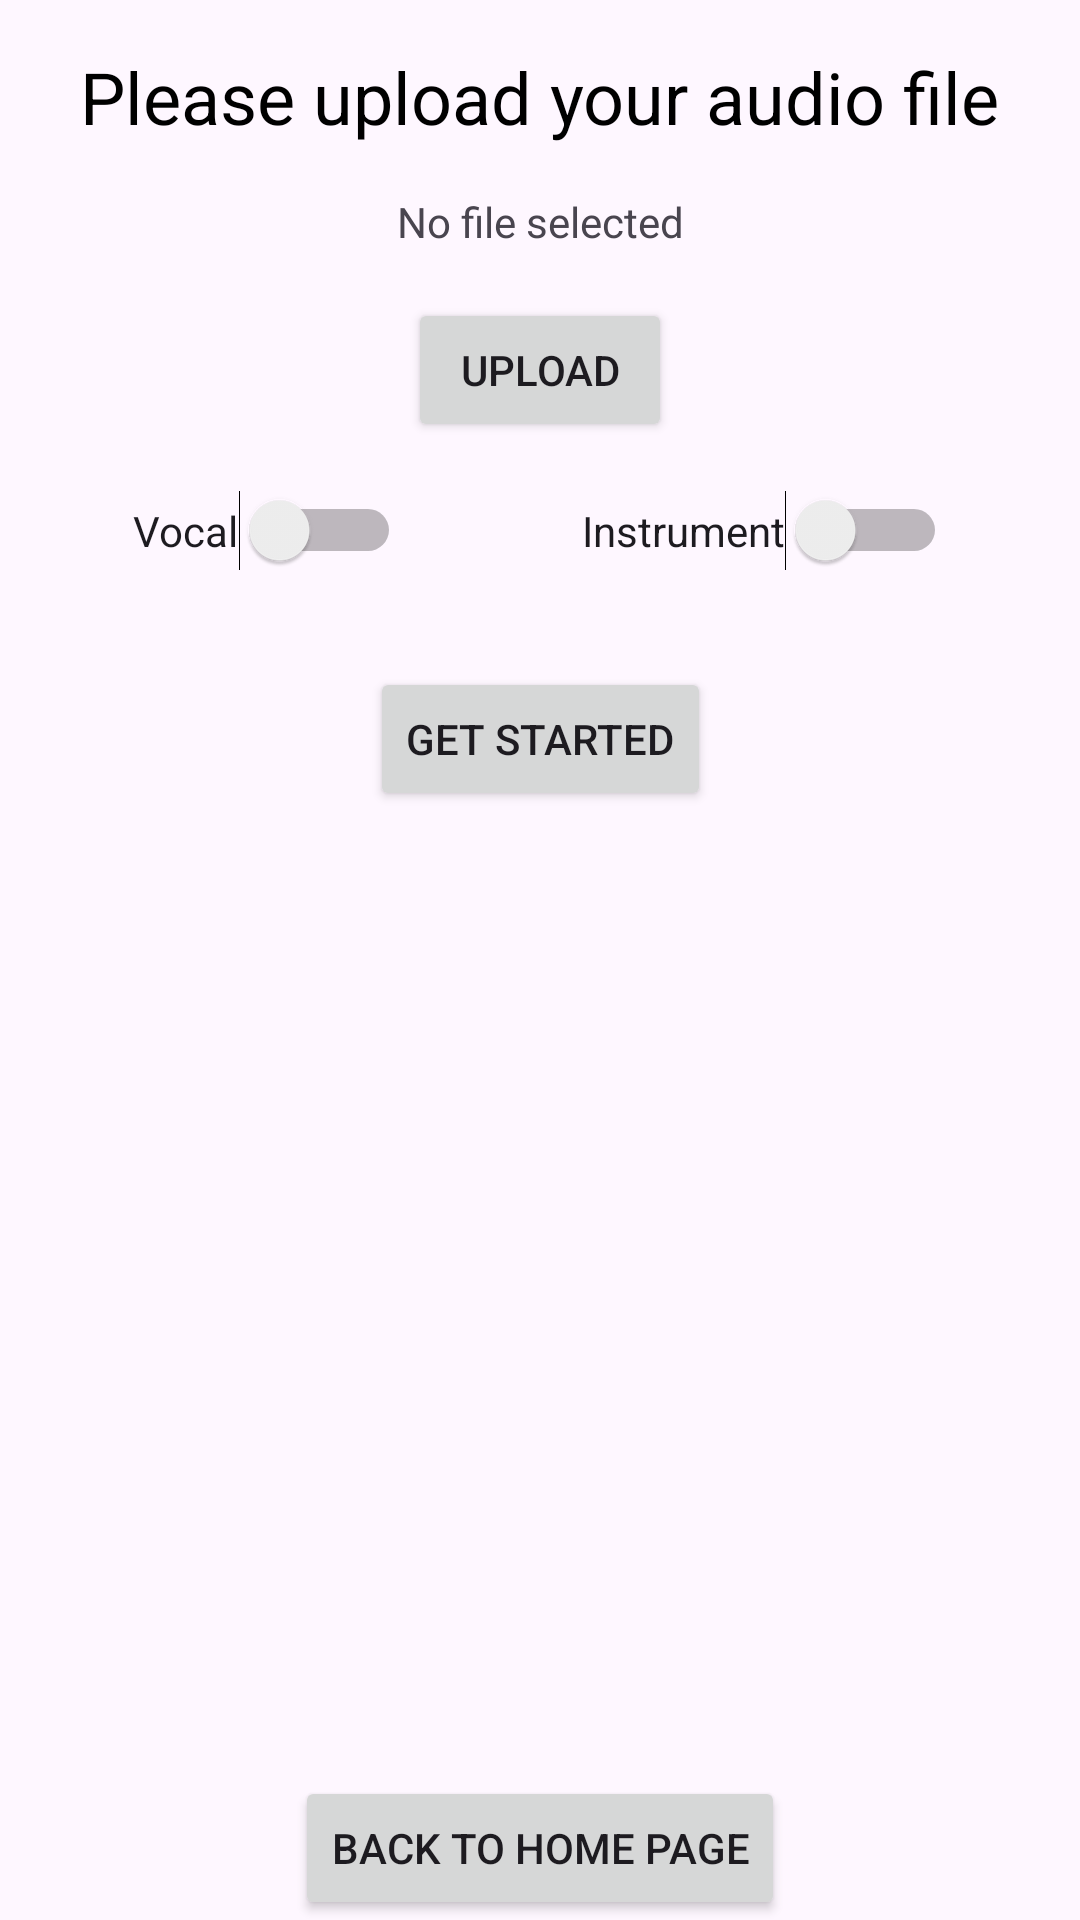

The Android layout XML behind this screen, and the referenced resources:
<!-- AndroidManifest.xml: application theme Theme.Notex -->
<!-- res/layout/activity_upload.xml -->
<?xml version="1.0" encoding="utf-8"?>
<androidx.constraintlayout.widget.ConstraintLayout
    xmlns:android="http://schemas.android.com/apk/res/android"
    xmlns:app="http://schemas.android.com/apk/res-auto"
    xmlns:tools="http://schemas.android.com/tools"
    android:layout_width="match_parent"
    android:layout_height="match_parent"
    tools:context=".UploadActivity">

    <TextView
        android:id="@+id/textViewHeader"
        android:layout_width="wrap_content"
        android:layout_height="wrap_content"
        android:text="Please upload your audio file"
        android:textSize="24sp"
        android:textColor="@android:color/black"
        app:layout_constraintTop_toTopOf="parent"
        app:layout_constraintStart_toStartOf="parent"
        app:layout_constraintEnd_toEndOf="parent"
        android:layout_marginTop="16dp" />

    <TextView
        android:id="@+id/textViewFileName"
        android:layout_width="wrap_content"
        android:layout_height="wrap_content"
        android:text="No file selected"
        app:layout_constraintTop_toBottomOf="@+id/textViewHeader"
        app:layout_constraintStart_toStartOf="parent"
        app:layout_constraintEnd_toEndOf="parent"
        android:layout_marginTop="16dp"
        android:layout_marginBottom="8dp" />

    <Button
        android:id="@+id/buttonUploadFile"
        android:layout_width="wrap_content"
        android:layout_height="wrap_content"
        android:text="Upload"
        app:layout_constraintTop_toBottomOf="@+id/textViewFileName"
        app:layout_constraintStart_toStartOf="parent"
        app:layout_constraintEnd_toEndOf="parent"
        android:layout_marginTop="16dp"
        android:onClick="onUploadButtonClick" />

    <Switch
        android:id="@+id/switchVocal"
        android:layout_width="wrap_content"
        android:layout_height="wrap_content"
        android:text="Vocal"
        app:layout_constraintTop_toBottomOf="@id/buttonUploadFile"
        app:layout_constraintStart_toStartOf="parent"
        app:layout_constraintEnd_toStartOf="@id/switchInstrument"
        android:layout_marginTop="16dp"
        android:layout_marginEnd="8dp" />

    <Switch
        android:id="@+id/switchInstrument"
        android:layout_width="wrap_content"
        android:layout_height="wrap_content"
        android:text="Instrument"
        app:layout_constraintTop_toBottomOf="@id/buttonUploadFile"
        app:layout_constraintStart_toEndOf="@id/switchVocal"
        app:layout_constraintEnd_toEndOf="parent"
        android:layout_marginTop="16dp"
        android:layout_marginStart="8dp" />

    <Button
        android:id="@+id/buttonGetStarted"
        android:layout_width="wrap_content"
        android:layout_height="wrap_content"
        android:text="Get Started"
        app:layout_constraintTop_toBottomOf="@id/switchVocal"
        app:layout_constraintStart_toStartOf="parent"
        app:layout_constraintEnd_toEndOf="parent"
        android:layout_marginTop="32dp"
        android:onClick="onGetStartedButtonClick" />


    <Button
        android:id="@+id/buttonBackToHome"
        android:layout_width="wrap_content"
        android:layout_height="wrap_content"
        android:text="Back to Home Page"
        app:layout_constraintBottom_toBottomOf="parent"
        app:layout_constraintEnd_toEndOf="parent"
        app:layout_constraintStart_toStartOf="parent"
        app:layout_constraintVertical_bias="0.1" />

</androidx.constraintlayout.widget.ConstraintLayout>
<!-- resources referenced by this layout -->
<resources>
  <style name="Theme.Notex" parent="Base.Theme.Notex" />
  <style name="Base.Theme.Notex" parent="Theme.Material3.DayNight.NoActionBar">
          
          
      </style>
</resources>
